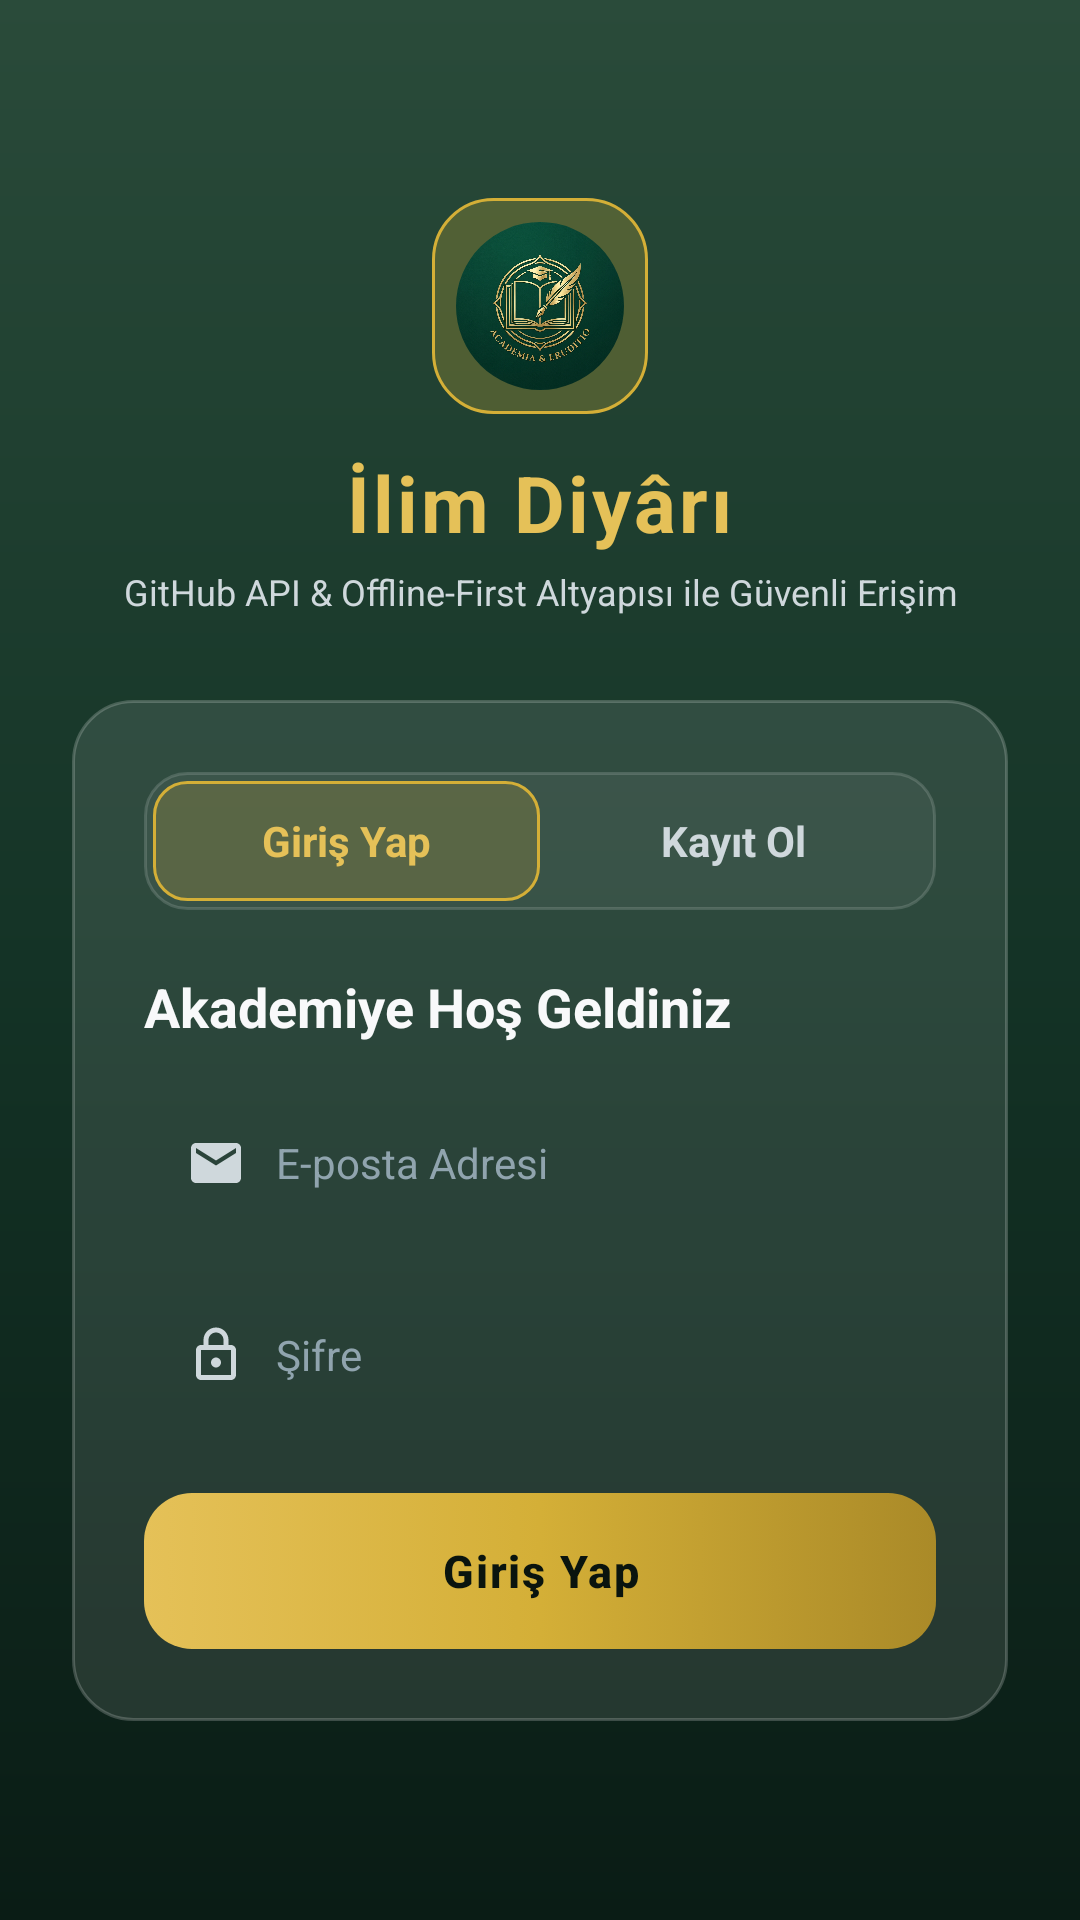

This screen was rendered from an Android layout file. Write that file and the resources it references.
<!-- AndroidManifest.xml: application theme Theme.MyApplication -->
<!-- res/layout/view_auth.xml -->
<?xml version="1.0" encoding="utf-8"?>
<ScrollView xmlns:android="http://schemas.android.com/apk/res/android"
    xmlns:app="http://schemas.android.com/apk/res-auto"
    xmlns:tools="http://schemas.android.com/tools"
    android:id="@+id/auth_scroll_root"
    android:layout_width="match_parent"
    android:layout_height="match_parent"
    android:background="@drawable/bg_mesh_gradient"
    android:fillViewport="true">

    <LinearLayout
        android:layout_width="match_parent"
        android:layout_height="wrap_content"
        android:gravity="center"
        android:orientation="vertical"
        android:paddingHorizontal="24dp"
        android:paddingVertical="36dp">

        
        <FrameLayout
            android:layout_width="72dp"
            android:layout_height="72dp"
            android:layout_gravity="center_horizontal">

            <View
                android:layout_width="72dp"
                android:layout_height="72dp"
                android:background="@drawable/bg_glass_badge" />

            <com.google.android.material.imageview.ShapeableImageView
                android:id="@+id/iv_auth_logo"
                android:layout_width="56dp"
                android:layout_height="56dp"
                android:layout_gravity="center"
                android:contentDescription="@string/app_name"
                android:scaleType="centerCrop"
                android:src="@drawable/ic_academic_logo"
                app:shapeAppearanceOverlay="@style/ShapeAppearance.Material3.Corner.Full" />
        </FrameLayout>

        <TextView
            android:id="@+id/tv_auth_title"
            android:layout_width="wrap_content"
            android:layout_height="wrap_content"
            android:layout_marginTop="12dp"
            android:letterSpacing="0.04"
            android:text="@string/app_name"
            android:textColor="@color/gold_start"
            android:textSize="26sp"
            android:textStyle="bold" />

        <TextView
            android:id="@+id/tv_auth_subtitle"
            android:layout_width="wrap_content"
            android:layout_height="wrap_content"
            android:layout_marginTop="4dp"
            android:text="@string/subtitle_auth"
            android:textAlignment="center"
            android:textColor="@color/text_secondary"
            android:textSize="12sp" />

        
        <LinearLayout
            android:id="@+id/card_auth_glass"
            android:layout_width="match_parent"
            android:layout_height="wrap_content"
            android:layout_marginTop="28dp"
            android:background="@drawable/bg_glass_card"
            android:orientation="vertical"
            android:padding="24dp">

            
            <LinearLayout
                android:id="@+id/layout_tab_container"
                android:layout_width="match_parent"
                android:layout_height="46dp"
                android:background="@drawable/bg_tab_container"
                android:orientation="horizontal"
                android:padding="3dp">

                <TextView
                    android:id="@+id/btn_tab_login"
                    android:layout_width="0dp"
                    android:layout_height="match_parent"
                    android:layout_weight="1"
                    android:background="@drawable/bg_tab_active"
                    android:gravity="center"
                    android:text="@string/tab_login"
                    android:textColor="@color/gold_start"
                    android:textSize="14sp"
                    android:textStyle="bold" />

                <TextView
                    android:id="@+id/btn_tab_register"
                    android:layout_width="0dp"
                    android:layout_height="match_parent"
                    android:layout_weight="1"
                    android:background="@drawable/bg_tab_inactive"
                    android:gravity="center"
                    android:text="@string/tab_register"
                    android:textColor="@color/text_secondary"
                    android:textSize="14sp"
                    android:textStyle="bold" />
            </LinearLayout>

            <TextView
                android:id="@+id/tv_form_header"
                android:layout_width="wrap_content"
                android:layout_height="wrap_content"
                android:layout_marginTop="20dp"
                android:text="@string/title_welcome_back"
                android:textColor="@color/text_primary"
                android:textSize="18sp"
                android:textStyle="bold" />

            
            <LinearLayout
                android:id="@+id/container_full_name"
                android:layout_width="match_parent"
                android:layout_height="52dp"
                android:layout_marginTop="16dp"
                android:background="@drawable/bg_glass_input_selector"
                android:gravity="center_vertical"
                android:orientation="horizontal"
                android:paddingHorizontal="14dp"
                android:visibility="gone"
                tools:visibility="visible">

                <ImageView
                    android:layout_width="20dp"
                    android:layout_height="20dp"
                    android:contentDescription="@null"
                    android:src="@drawable/ic_person_outline" />

                <EditText
                    android:id="@+id/et_full_name"
                    android:layout_width="match_parent"
                    android:layout_height="match_parent"
                    android:layout_marginStart="10dp"
                    android:background="@null"
                    android:hint="@string/hint_full_name"
                    android:imeOptions="actionNext"
                    android:inputType="textPersonName|textCapWords"
                    android:textColor="@color/text_primary"
                    android:textColorHint="@color/text_tertiary"
                    android:textSize="14sp" />
            </LinearLayout>

            
            <LinearLayout
                android:id="@+id/container_email"
                android:layout_width="match_parent"
                android:layout_height="52dp"
                android:layout_marginTop="14dp"
                android:background="@drawable/bg_glass_input_selector"
                android:gravity="center_vertical"
                android:orientation="horizontal"
                android:paddingHorizontal="14dp">

                <ImageView
                    android:layout_width="20dp"
                    android:layout_height="20dp"
                    android:contentDescription="@null"
                    android:src="@drawable/ic_mail_outline" />

                <EditText
                    android:id="@+id/et_email"
                    android:layout_width="match_parent"
                    android:layout_height="match_parent"
                    android:layout_marginStart="10dp"
                    android:background="@null"
                    android:hint="@string/hint_email"
                    android:imeOptions="actionNext"
                    android:inputType="textEmailAddress"
                    android:textColor="@color/text_primary"
                    android:textColorHint="@color/text_tertiary"
                    android:textSize="14sp" />
            </LinearLayout>

            
            <LinearLayout
                android:id="@+id/container_password"
                android:layout_width="match_parent"
                android:layout_height="52dp"
                android:layout_marginTop="12dp"
                android:background="@drawable/bg_glass_input_selector"
                android:gravity="center_vertical"
                android:orientation="horizontal"
                android:paddingHorizontal="14dp">

                <ImageView
                    android:layout_width="20dp"
                    android:layout_height="20dp"
                    android:contentDescription="@null"
                    android:src="@drawable/ic_lock_outline" />

                <EditText
                    android:id="@+id/et_password"
                    android:layout_width="match_parent"
                    android:layout_height="match_parent"
                    android:layout_marginStart="10dp"
                    android:background="@null"
                    android:hint="@string/hint_password"
                    android:imeOptions="actionDone"
                    android:inputType="textPassword"
                    android:textColor="@color/text_primary"
                    android:textColorHint="@color/text_tertiary"
                    android:textSize="14sp" />
            </LinearLayout>

            
            <TextView
                android:id="@+id/tv_auth_error"
                android:layout_width="match_parent"
                android:layout_height="wrap_content"
                android:layout_marginTop="12dp"
                android:padding="8dp"
                android:textColor="@color/error_red"
                android:textSize="13sp"
                android:visibility="gone"
                tools:text="Hatalı e-posta veya şifre"
                tools:visibility="visible" />

            
            <androidx.appcompat.widget.AppCompatButton
                android:id="@+id/btn_auth_submit"
                android:layout_width="match_parent"
                android:layout_height="52dp"
                android:layout_marginTop="20dp"
                android:background="@drawable/btn_academic_gold_selector"
                android:letterSpacing="0.04"
                android:stateListAnimator="@null"
                android:text="@string/btn_login"
                android:textAllCaps="false"
                android:textColor="@color/btn_text_dark"
                android:textSize="15sp"
                android:textStyle="bold" />

            
            <ProgressBar
                android:id="@+id/pb_auth_loading"
                android:layout_width="32dp"
                android:layout_height="32dp"
                android:layout_gravity="center_horizontal"
                android:layout_marginTop="16dp"
                android:indeterminate="true"
                android:indeterminateTint="@color/gold_center"
                android:visibility="gone"
                tools:visibility="visible" />
        </LinearLayout>
    </LinearLayout>
</ScrollView>
<!-- resources referenced by this layout -->
<resources>
  <color name="btn_text_dark">#0A140E</color>
  <color name="error_red">#FF6B6B</color>
  <color name="gold_center">#D4AF37</color>
  <color name="gold_start">#E5C158</color>
  <color name="text_primary">#F8F9FA</color>
  <color name="text_secondary">#CFD8DC</color>
  <color name="text_tertiary">#90A4AE</color>
  <!-- drawable bg_glass_badge (drawable) -->
  <?xml version="1.0" encoding="utf-8"?>
  <shape xmlns:android="http://schemas.android.com/apk/res/android"
      android:shape="rectangle">
      <solid android:color="@color/gold_glow" />
      <stroke
          android:width="1dp"
          android:color="@color/gold_center" />
      <corners android:radius="20dp" />
  </shape>
  <!-- drawable bg_glass_card (drawable) -->
  <?xml version="1.0" encoding="utf-8"?>
  <shape xmlns:android="http://schemas.android.com/apk/res/android"
      android:shape="rectangle">
      <solid android:color="#1AFFFFFF" />
      <stroke
          android:width="1dp"
          android:color="#33FFFFFF" />
      <corners android:radius="20dp" />
  </shape>
  <!-- drawable bg_mesh_gradient (drawable) -->
  <?xml version="1.0" encoding="utf-8"?>
  <shape xmlns:android="http://schemas.android.com/apk/res/android"
      android:shape="rectangle">
      <gradient
          android:type="linear"
          android:angle="270"
          android:startColor="#2A4B3A"
          android:centerColor="#143326"
          android:endColor="#0A1C15" />
  </shape>
  <!-- drawable bg_tab_active (drawable) -->
  <?xml version="1.0" encoding="utf-8"?>
  <shape xmlns:android="http://schemas.android.com/apk/res/android"
      android:shape="rectangle">
      <solid android:color="@color/glass_chip_selected" />
      <stroke
          android:width="1dp"
          android:color="@color/gold_center" />
      <corners android:radius="11dp" />
  </shape>
  <!-- drawable bg_tab_container (drawable) -->
  <?xml version="1.0" encoding="utf-8"?>
  <shape xmlns:android="http://schemas.android.com/apk/res/android"
      android:shape="rectangle">
      <solid android:color="@color/glass_chip_unselected" />
      <stroke
          android:width="1dp"
          android:color="@color/glass_stroke_white" />
      <corners android:radius="14dp" />
  </shape>
  <!-- drawable btn_academic_gold_selector (drawable) -->
  <?xml version="1.0" encoding="utf-8"?>
  <selector xmlns:android="http://schemas.android.com/apk/res/android">
      <item android:state_pressed="true" android:drawable="@drawable/bg_btn_academic_gold_pressed" />
      <item android:drawable="@drawable/bg_btn_academic_gold" />
  </selector>
  <string name="app_name">İlim Diyârı</string>
  <string name="btn_login">Giriş Yap</string>
  <string name="hint_email">E-posta Adresi</string>
  <string name="hint_full_name">Ad Soyad / Akademik Ünvan</string>
  <string name="hint_password">Şifre</string>
  <string name="subtitle_auth">GitHub API &amp; Offline-First Altyapısı ile Güvenli Erişim</string>
  <string name="tab_login">Giriş Yap</string>
  <string name="tab_register">Kayıt Ol</string>
  <string name="title_welcome_back">Akademiye Hoş Geldiniz</string>
  <color name="gold_glow">#40D4AF37</color>
  <color name="glass_chip_selected">#33D4AF37</color>
  <color name="glass_chip_unselected">#0DFFFFFF</color>
  <color name="glass_stroke_white">#26FFFFFF</color>
  <!-- drawable bg_btn_academic_gold (drawable) -->
  <?xml version="1.0" encoding="utf-8"?>
  <shape xmlns:android="http://schemas.android.com/apk/res/android"
      android:shape="rectangle">
      <gradient
          android:type="linear"
          android:angle="0"
          android:startColor="#E5C158"
          android:centerColor="#D4AF37"
          android:endColor="#AA8A28" />
      <corners android:radius="16dp" />
  </shape>
  <color name="splash_bg_start">#08140E</color>
  <color name="splash_bg_end">#040A07</color>
</resources>
